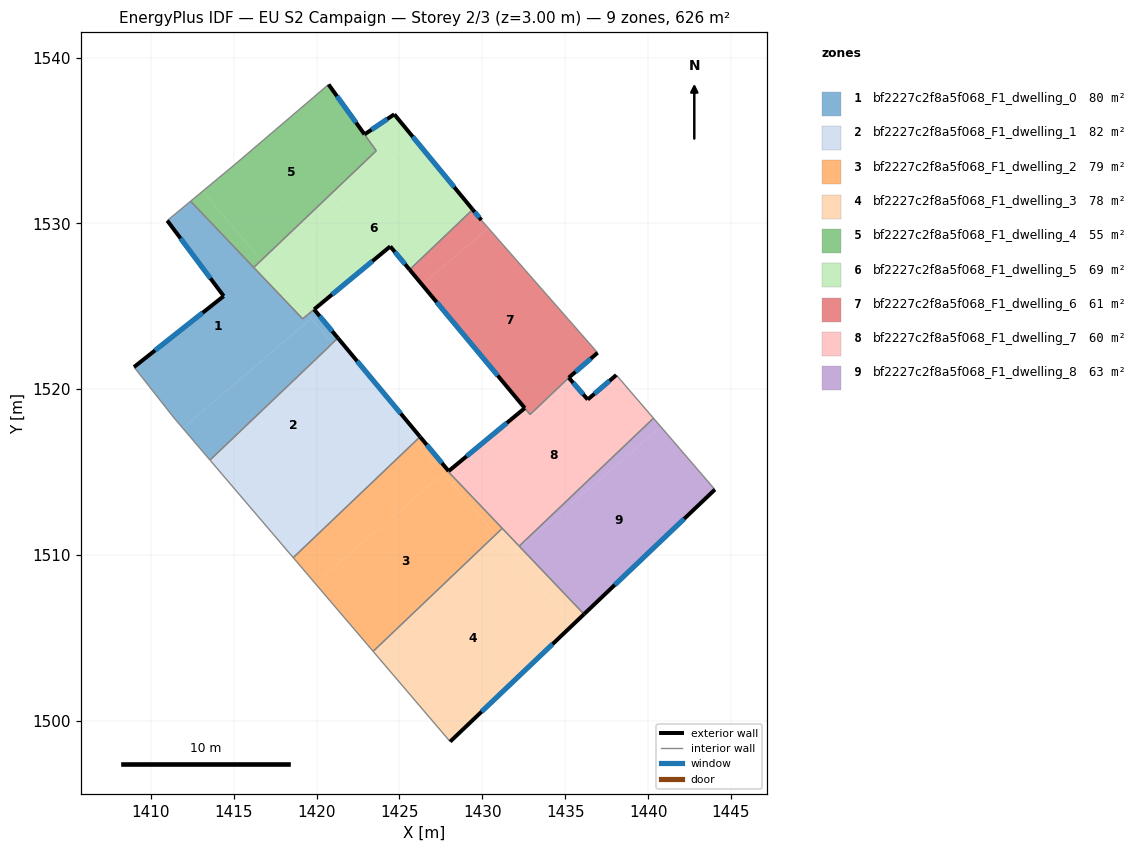
=== STOREY PLAN SPEC (per zone: floor XY polygon, exterior-wall plan segments, windows/doors) ===
zone 1: bf2227c2f8a5f068_F1_dwelling_0  (80.1 m²)
  floor: (1419.47, 1524.49) (1419.67, 1524.26) (1411.93, 1517.64) (1411.40, 1518.27) (1408.99, 1521.33) (1414.40, 1525.61) (1411.00, 1530.16) (1412.41, 1531.33) (1419.16, 1524.24)
  floor: (1419.67, 1524.26) (1420.95, 1522.76) (1420.75, 1522.57) (1420.76, 1522.56) (1413.58, 1515.72) (1411.93, 1517.64)
  floor: (1419.85, 1524.81) (1421.29, 1523.08) (1420.95, 1522.76) (1419.47, 1524.49)
  exterior wall: (1421.29, 1523.08) – (1419.85, 1524.81)  [2.2 m]
    window: (1420.95, 1523.49) – (1420.19, 1524.40)  [1.9 m²]
  exterior wall: (1414.40, 1525.61) – (1408.99, 1521.33)  [6.9 m]
    window: (1413.13, 1524.60) – (1410.26, 1522.33)  [5.8 m²]
  exterior wall: (1411.00, 1530.16) – (1414.40, 1525.61)  [5.7 m]
    window: (1411.80, 1529.09) – (1413.60, 1526.68)  [4.8 m²]
  interior walls: 9
zone 2: bf2227c2f8a5f068_F1_dwelling_1  (82.0 m²)
  floor: (1420.95, 1522.76) (1423.67, 1519.58) (1415.92, 1512.97) (1413.58, 1515.72) (1420.76, 1522.56) (1420.75, 1522.57)
  floor: (1423.67, 1519.58) (1425.98, 1516.87) (1418.59, 1509.83) (1415.92, 1512.97)
  floor: (1421.83, 1522.43) (1426.25, 1517.12) (1425.98, 1516.87) (1421.49, 1522.13)
  floor: (1421.29, 1523.08) (1421.83, 1522.43) (1421.49, 1522.13) (1420.95, 1522.76)
  exterior wall: (1426.25, 1517.12) – (1421.29, 1523.08)  [7.8 m]
    window: (1425.08, 1518.52) – (1422.45, 1521.68)  [6.5 m²]
  interior walls: 6
zone 3: bf2227c2f8a5f068_F1_dwelling_2  (78.6 m²)
  floor: (1425.98, 1516.87) (1427.66, 1514.91) (1419.91, 1508.29) (1418.59, 1509.83)
  floor: (1427.66, 1514.91) (1430.81, 1511.23) (1423.42, 1504.18) (1419.91, 1508.29)
  floor: (1428.42, 1514.52) (1431.20, 1511.60) (1430.81, 1511.23) (1428.17, 1514.31)
  floor: (1427.97, 1515.05) (1427.94, 1515.03) (1428.42, 1514.52) (1428.17, 1514.31) (1425.98, 1516.87) (1426.09, 1516.97) (1426.25, 1517.12)
  exterior wall: (1427.97, 1515.05) – (1426.25, 1517.12)  [2.7 m]
    window: (1427.56, 1515.54) – (1426.65, 1516.64)  [2.3 m²]
  interior walls: 6
zone 4: bf2227c2f8a5f068_F1_dwelling_3  (78.3 m²)
  floor: (1432.29, 1510.46) (1436.13, 1506.42) (1435.46, 1505.78) (1431.81, 1510.06)
  floor: (1431.20, 1511.60) (1432.29, 1510.46) (1431.81, 1510.06) (1430.81, 1511.23)
  floor: (1430.81, 1511.23) (1435.46, 1505.78) (1428.06, 1498.74) (1423.42, 1504.18)
  exterior wall: (1428.06, 1498.74) – (1436.14, 1506.42)  [11.1 m]
    window: (1429.96, 1500.54) – (1434.24, 1504.62)  [9.4 m²]
  interior walls: 4
zone 5: bf2227c2f8a5f068_F1_dwelling_4  (54.8 m²)
  floor: (1420.73, 1538.37) (1422.90, 1535.37) (1423.60, 1534.37) (1416.67, 1527.77) (1413.12, 1531.93) (1415.04, 1533.52)
  floor: (1413.12, 1531.93) (1416.67, 1527.77) (1416.21, 1527.33) (1412.41, 1531.33)
  exterior wall: (1422.90, 1535.37) – (1420.73, 1538.37)  [3.7 m]
    window: (1422.39, 1536.07) – (1421.24, 1537.67)  [3.1 m²]
  interior walls: 5
zone 6: bf2227c2f8a5f068_F1_dwelling_5  (68.6 m²)
  floor: (1425.96, 1535.03) (1429.42, 1530.83) (1425.61, 1527.20) (1424.45, 1528.61) (1419.47, 1524.49) (1417.01, 1527.38)
  floor: (1424.69, 1536.57) (1425.96, 1535.03) (1417.01, 1527.38) (1416.67, 1527.77) (1423.60, 1534.37) (1422.90, 1535.36)
  floor: (1416.67, 1527.77) (1419.47, 1524.49) (1419.16, 1524.24) (1416.21, 1527.33)
  exterior wall: (1424.69, 1536.57) – (1422.90, 1535.36)  [2.2 m]
    window: (1424.27, 1536.29) – (1423.32, 1535.65)  [1.8 m²]
  exterior wall: (1429.42, 1530.83) – (1424.69, 1536.57)  [7.4 m]
    window: (1428.31, 1532.18) – (1425.80, 1535.22)  [6.3 m²]
  exterior wall: (1424.45, 1528.61) – (1425.61, 1527.20)  [1.8 m]
    window: (1424.72, 1528.28) – (1425.34, 1527.53)  [1.5 m²]
  exterior wall: (1419.86, 1524.81) – (1424.45, 1528.61)  [6.0 m]
    window: (1420.94, 1525.70) – (1423.37, 1527.72)  [5.0 m²]
  interior walls: 5
zone 7: bf2227c2f8a5f068_F1_dwelling_6  (61.1 m²)
  floor: (1430.36, 1529.71) (1436.96, 1522.19) (1435.22, 1520.69) (1432.88, 1518.47) (1426.37, 1526.30)
  floor: (1429.94, 1530.19) (1430.36, 1529.71) (1426.37, 1526.30) (1425.61, 1527.20) (1429.42, 1530.83)
  exterior wall: (1429.94, 1530.19) – (1429.42, 1530.83)  [0.8 m]
    window: (1429.82, 1530.34) – (1429.54, 1530.68)  [0.7 m²]
  exterior wall: (1435.22, 1520.69) – (1436.96, 1522.19)  [2.3 m]
    window: (1435.62, 1521.04) – (1436.55, 1521.84)  [1.9 m²]
  exterior wall: (1425.61, 1527.20) – (1432.56, 1518.85)  [10.9 m]
    window: (1427.25, 1525.24) – (1430.93, 1520.81)  [9.2 m²]
  interior walls: 4
zone 8: bf2227c2f8a5f068_F1_dwelling_7  (60.1 m²)
  floor: (1438.08, 1520.85) (1440.33, 1518.25) (1432.22, 1510.53) (1428.42, 1514.52) (1435.39, 1520.48) (1436.36, 1519.37)
  floor: (1435.22, 1520.69) (1435.39, 1520.48) (1428.42, 1514.52) (1427.94, 1515.03) (1427.97, 1515.06) (1432.56, 1518.85) (1432.88, 1518.47)
  exterior wall: (1432.56, 1518.85) – (1427.97, 1515.06)  [6.0 m]
    window: (1431.48, 1517.96) – (1429.05, 1515.95)  [5.0 m²]
  exterior wall: (1436.36, 1519.37) – (1435.22, 1520.69)  [1.7 m]
    window: (1436.09, 1519.68) – (1435.48, 1520.38)  [1.5 m²]
  exterior wall: (1438.08, 1520.85) – (1436.36, 1519.37)  [2.3 m]
    window: (1437.68, 1520.50) – (1436.76, 1519.72)  [1.9 m²]
  interior walls: 7
zone 9: bf2227c2f8a5f068_F1_dwelling_8  (62.6 m²)
  floor: (1440.78, 1517.72) (1444.03, 1513.94) (1436.13, 1506.42) (1432.29, 1510.46)
  floor: (1440.33, 1518.25) (1440.78, 1517.72) (1432.29, 1510.46) (1432.22, 1510.53)
  exterior wall: (1436.14, 1506.42) – (1444.03, 1513.94)  [10.9 m]
    window: (1437.99, 1508.19) – (1442.18, 1512.18)  [9.2 m²]
  interior walls: 3

=== DERIVED (storey summary) ===
Building: EU S2 Campaign
Storey: 2 of 3  (floor level z = 3.00 m)
Storey gross floor area: 626.2 m²
Zones on this storey: 9
  - bf2227c2f8a5f068_F1_dwelling_0: floor 80.1 m²; exterior wall 14.8 m (44.5 m²); 3 window(s) 12.5 m²; WWR 28.1%
  - bf2227c2f8a5f068_F1_dwelling_1: floor 82.0 m²; exterior wall 7.8 m (23.3 m²); 1 window(s) 6.5 m²; WWR 28.1%
  - bf2227c2f8a5f068_F1_dwelling_2: floor 78.6 m²; exterior wall 2.7 m (8.1 m²); 1 window(s) 2.3 m²; WWR 28.1%
  - bf2227c2f8a5f068_F1_dwelling_3: floor 78.3 m²; exterior wall 11.1 m (33.4 m²); 1 window(s) 9.4 m²; WWR 28.1%
  - bf2227c2f8a5f068_F1_dwelling_4: floor 54.8 m²; exterior wall 3.7 m (11.1 m²); 1 window(s) 3.1 m²; WWR 28.1%
  - bf2227c2f8a5f068_F1_dwelling_5: floor 68.6 m²; exterior wall 17.4 m (52.2 m²); 4 window(s) 14.7 m²; WWR 28.1%
  - bf2227c2f8a5f068_F1_dwelling_6: floor 61.1 m²; exterior wall 14.0 m (42.0 m²); 3 window(s) 11.8 m²; WWR 28.1%
  - bf2227c2f8a5f068_F1_dwelling_7: floor 60.1 m²; exterior wall 10.0 m (29.9 m²); 3 window(s) 8.4 m²; WWR 28.1%
  - bf2227c2f8a5f068_F1_dwelling_8: floor 62.6 m²; exterior wall 10.9 m (32.7 m²); 1 window(s) 9.2 m²; WWR 28.1%
Zone adjacency (shared interzone walls):
  - bf2227c2f8a5f068_F1_dwelling_0 ↔ bf2227c2f8a5f068_F1_dwelling_1
  - bf2227c2f8a5f068_F1_dwelling_0 ↔ bf2227c2f8a5f068_F1_dwelling_4
  - bf2227c2f8a5f068_F1_dwelling_0 ↔ bf2227c2f8a5f068_F1_dwelling_5
  - bf2227c2f8a5f068_F1_dwelling_1 ↔ bf2227c2f8a5f068_F1_dwelling_2
  - bf2227c2f8a5f068_F1_dwelling_2 ↔ bf2227c2f8a5f068_F1_dwelling_3
  - bf2227c2f8a5f068_F1_dwelling_2 ↔ bf2227c2f8a5f068_F1_dwelling_7
  - bf2227c2f8a5f068_F1_dwelling_3 ↔ bf2227c2f8a5f068_F1_dwelling_7
  - bf2227c2f8a5f068_F1_dwelling_3 ↔ bf2227c2f8a5f068_F1_dwelling_8
  - bf2227c2f8a5f068_F1_dwelling_4 ↔ bf2227c2f8a5f068_F1_dwelling_5
  - bf2227c2f8a5f068_F1_dwelling_5 ↔ bf2227c2f8a5f068_F1_dwelling_6
  - bf2227c2f8a5f068_F1_dwelling_6 ↔ bf2227c2f8a5f068_F1_dwelling_7
  - bf2227c2f8a5f068_F1_dwelling_7 ↔ bf2227c2f8a5f068_F1_dwelling_8